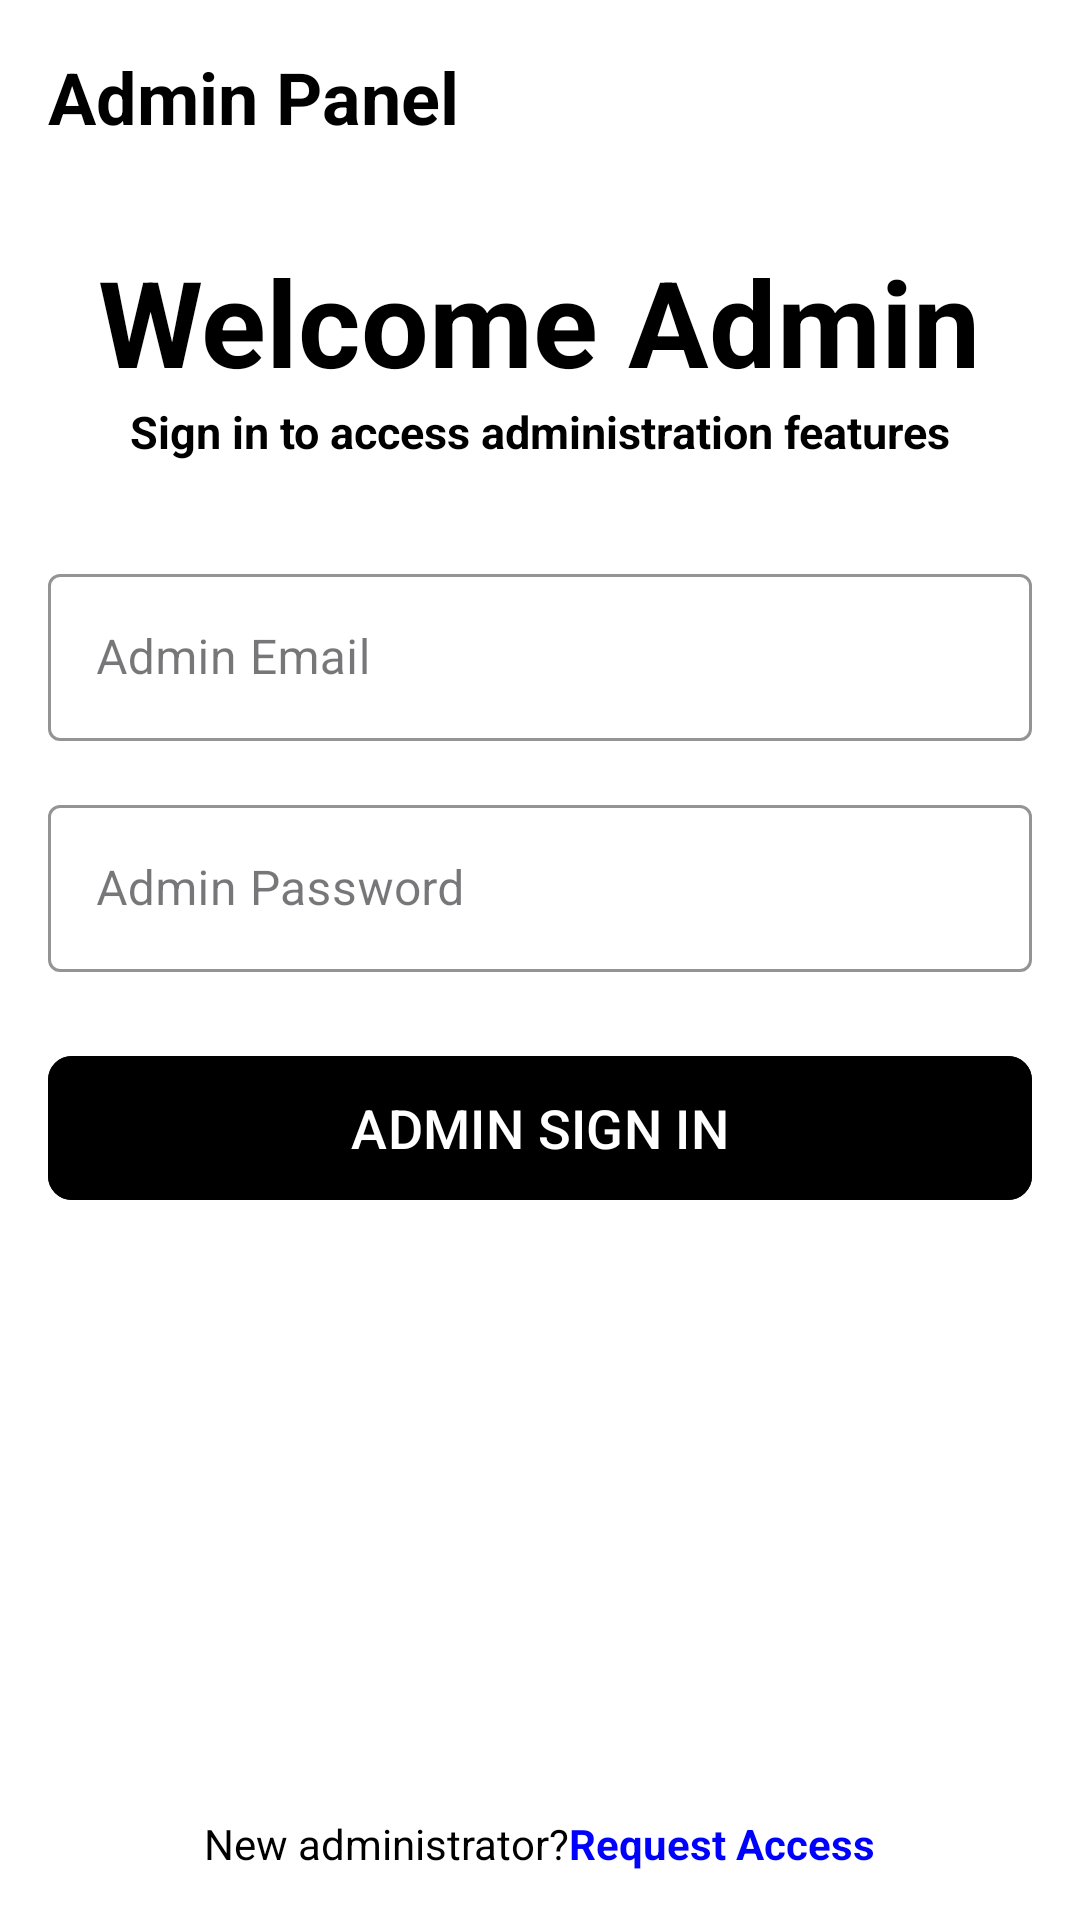

Produce the Android XML layout that renders to this screen, including the resource entries it uses.
<!-- AndroidManifest.xml: application theme Theme.DriveEase -->
<!-- res/layout/activity_admin_signin.xml -->
<?xml version="1.0" encoding="utf-8"?>
<RelativeLayout xmlns:android="http://schemas.android.com/apk/res/android"
    xmlns:app="http://schemas.android.com/apk/res-auto"
    xmlns:tools="http://schemas.android.com/tools"
    android:layout_width="match_parent"
    android:layout_height="match_parent"
    android:background="#FFFFFF"
    tools:context=".Admin_Signin">

    <ProgressBar
        android:id="@+id/adminSignInProgressBar"
        android:layout_width="50dp"
        android:layout_height="50dp"
        android:layout_centerInParent="true"
        android:visibility="gone"/>

    
    <LinearLayout
        android:id="@+id/headerLayout"
        android:layout_width="match_parent"
        android:layout_height="wrap_content"
        android:orientation="horizontal"
        android:padding="16dp"
        android:gravity="center_vertical">

        <TextView
            android:layout_width="wrap_content"
            android:layout_height="wrap_content"
            android:text="Admin Panel"
            android:textColor="#000000"
            android:textSize="24sp"
            android:textStyle="bold" />
    </LinearLayout>

    
    <LinearLayout
        android:id="@+id/greetingLayout"
        android:layout_width="match_parent"
        android:layout_height="wrap_content"
        android:layout_below="@id/headerLayout"
        android:orientation="vertical"
        android:padding="16dp"
        android:gravity="center">

        <TextView
            android:layout_width="wrap_content"
            android:layout_height="wrap_content"
            android:text="Welcome Admin"
            android:textColor="#000000"
            android:textSize="40sp"
            android:textStyle="bold" />

        <TextView
            android:layout_width="wrap_content"
            android:layout_height="wrap_content"
            android:text="Sign in to access administration features"
            android:textStyle="bold"
            android:textColor="#000000"
            android:textSize="15sp" />
    </LinearLayout>

    
    <LinearLayout
        android:id="@+id/signInOptionsLayout"
        android:layout_width="match_parent"
        android:layout_height="wrap_content"
        android:layout_below="@id/greetingLayout"
        android:orientation="vertical"
        android:padding="16dp">

        
        <com.google.android.material.textfield.TextInputLayout
            android:id="@+id/adminEmailLayout"
            android:layout_width="match_parent"
            android:layout_height="wrap_content"
            app:boxBackgroundColor="#FFFFFF"
            app:boxStrokeColor="#CCCCCC"
            app:boxStrokeWidth="1dp"
            app:hintTextColor="#999999"
            style="@style/Widget.MaterialComponents.TextInputLayout.OutlinedBox">

            <com.google.android.material.textfield.TextInputEditText
                android:id="@+id/adminEmail"
                android:layout_width="match_parent"
                android:layout_height="wrap_content"
                android:hint="Admin Email"
                android:inputType="textEmailAddress"
                android:textColor="#000000"
                android:textColorHint="#999999" />
        </com.google.android.material.textfield.TextInputLayout>

        
        <com.google.android.material.textfield.TextInputLayout
            android:id="@+id/adminPasswordLayout"
            android:layout_width="match_parent"
            android:layout_height="wrap_content"
            app:boxBackgroundColor="#FFFFFF"
            app:boxStrokeColor="#CCCCCC"
            android:layout_marginTop="16dp"
            app:boxStrokeWidth="1dp"
            app:hintTextColor="#999999"
            style="@style/Widget.MaterialComponents.TextInputLayout.OutlinedBox">

            <com.google.android.material.textfield.TextInputEditText
                android:id="@+id/adminPassword"
                android:layout_width="match_parent"
                android:layout_height="wrap_content"
                android:hint="Admin Password"
                android:inputType="textPassword"
                android:textColor="#000000"
                android:textColorHint="#999999" />
        </com.google.android.material.textfield.TextInputLayout>

        
        <com.google.android.material.button.MaterialButton
            android:id="@+id/adminSignInBtn"
            android:layout_width="match_parent"
            android:layout_height="56dp"
            android:text="Admin Sign In"
            android:textColor="#FFFFFF"
            android:textAllCaps="true"
            android:layout_marginTop="24dp"
            android:textSize="18sp"
            android:backgroundTint="#000000"
            app:cornerRadius="8dp" />
    </LinearLayout>

    
    <LinearLayout
        android:layout_width="match_parent"
        android:layout_height="wrap_content"
        android:layout_alignParentBottom="true"
        android:orientation="horizontal"
        android:padding="16dp"
        android:gravity="center">

        <TextView
            android:layout_width="wrap_content"
            android:layout_height="wrap_content"
            android:text="New administrator?"
            android:textColor="#000000"
            android:textSize="14sp" />

        <TextView
            android:id="@+id/adminSignUpText"
            android:layout_width="wrap_content"
            android:layout_height="wrap_content"
            android:text="Request Access"
            android:textColor="#0000FF"
            android:textSize="14sp"
            android:textStyle="bold" />
    </LinearLayout>
</RelativeLayout>
<!-- resources referenced by this layout -->
<resources>
  <style name="Theme.DriveEase" parent="Base.Theme.DriveEase" />
  <style name="Base.Theme.DriveEase" parent="Theme.Material3.DayNight.NoActionBar">
          
          
          <item name="colorPrimary">#2196F3</item>
          <item name="colorPrimaryVariant">#2196F3</item>
          <item name="colorOnPrimary">@color/white</item>
  
          <item name="colorSecondary">#80CBC4</item>
          <item name="colorSecondaryVariant">#00796B</item>
          <item name="colorOnSecondary">@color/black</item>
  
      </style>
  <color name="white">#FFFFFF</color>
  <color name="black">#000000</color>
</resources>
